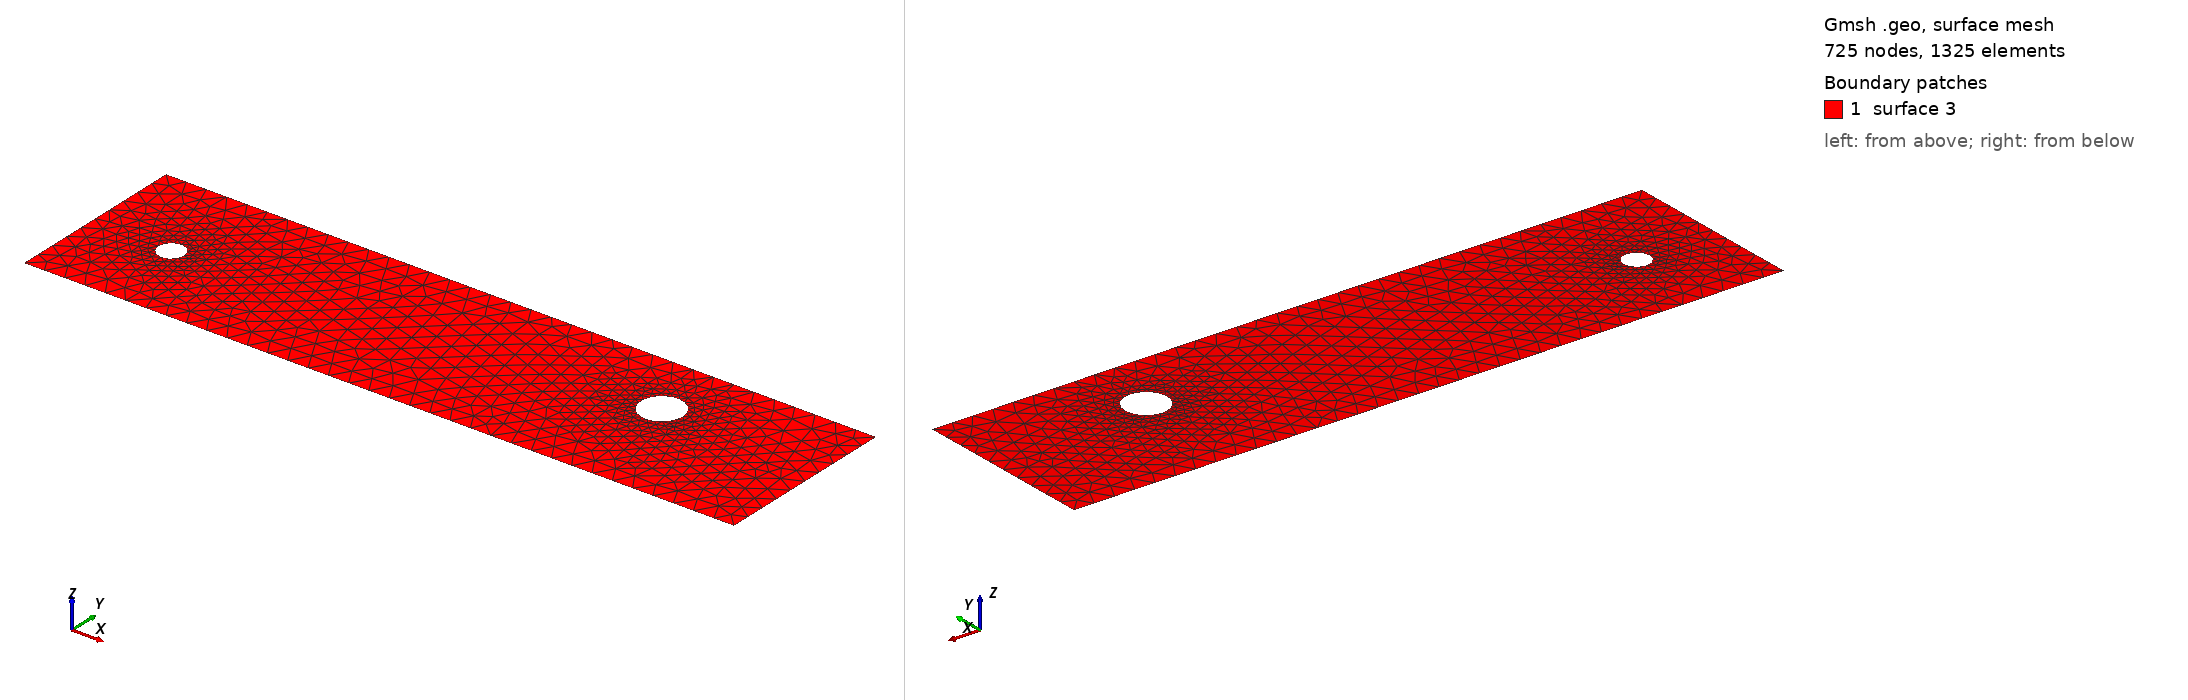

Gmsh geometry script, surface-meshed: 725 nodes, 1325 surface elements. Boundary patches (legend numbers): 1 surface 3. Left view from above one corner, right view from below the opposite corner. The script declares no physical surfaces, so the legend lists its geometric surfaces. The drawing asked Gmsh for element sizes between 1% and 20% of the model's largest extent; the script's own settings can give other sizes.

=== cad_375.geo (drawn) ===
//+
SetFactory("OpenCASCADE");
//+
Point(1) = {0.149561, -4.422137, 0.000000, 1.000000};
//+
Point(2) = {34.908253, -4.422137, 0.000000, 1.000000};
//+
Point(3) = {34.908253, 4.614734, 0.000000, 1.000000};
//+
Point(4) = {0.149561, 4.614734, 0.000000, 1.000000};
//+
Line(1) = {4, 1};
//+
Line(2) = {1, 2};
//+
Line(3) = {2, 3};
//+
Line(4) = {3, 4};
//+
Curve Loop(1) = {1, 2, 3, 4};
//+
Point(6) = {4.715045, -0.160486, 0.000000, 0.063033};
//+
Point(5) = {4.084717, -0.160486, 0.000000, 0.063033};
//+
Point(7) = {3.769552, 0.385394, 0.000000, 0.063033};
//+
Point(8) = {3.769552, -0.706367, 0.000000, 0.063033};
//+
Point(10) = {27.955526, 1.348588, 0.000000, 0.102204};
//+
Point(9) = {26.933482, 1.348588, 0.000000, 0.102204};
//+
Point(11) = {26.422460, 2.233704, 0.000000, 0.102204};
//+
Point(12) = {26.422460, 0.463472, 0.000000, 0.102204};
//+
Ellipse(5) = {6, 5, 7, 7};
//+
Ellipse(6) = {7, 5, 8, 8};
//+
Ellipse(7) = {8, 5, 6, 6};
//+
Curve Loop(2) = {5, 6, 7};
//+
Ellipse(8) = {10, 9, 11, 11};
//+
Ellipse(9) = {11, 9, 12, 12};
//+
Ellipse(10) = {12, 9, 10, 10};
//+
Curve Loop(3) = {8, 9, 10};
//+
Plane Surface(3) = {1, 2, 3};
//+
Physical Curve("INFLOW", 100) = {1};
//+
Physical Curve("OUTFLOW", 101) = {3};
//+
Physical Curve("WALL_BOUNDARY", 102) = {2, 4};
//+
Physical Curve("OBSTACLE", 103) = {5, 6, 7, 8, 9, 10};
